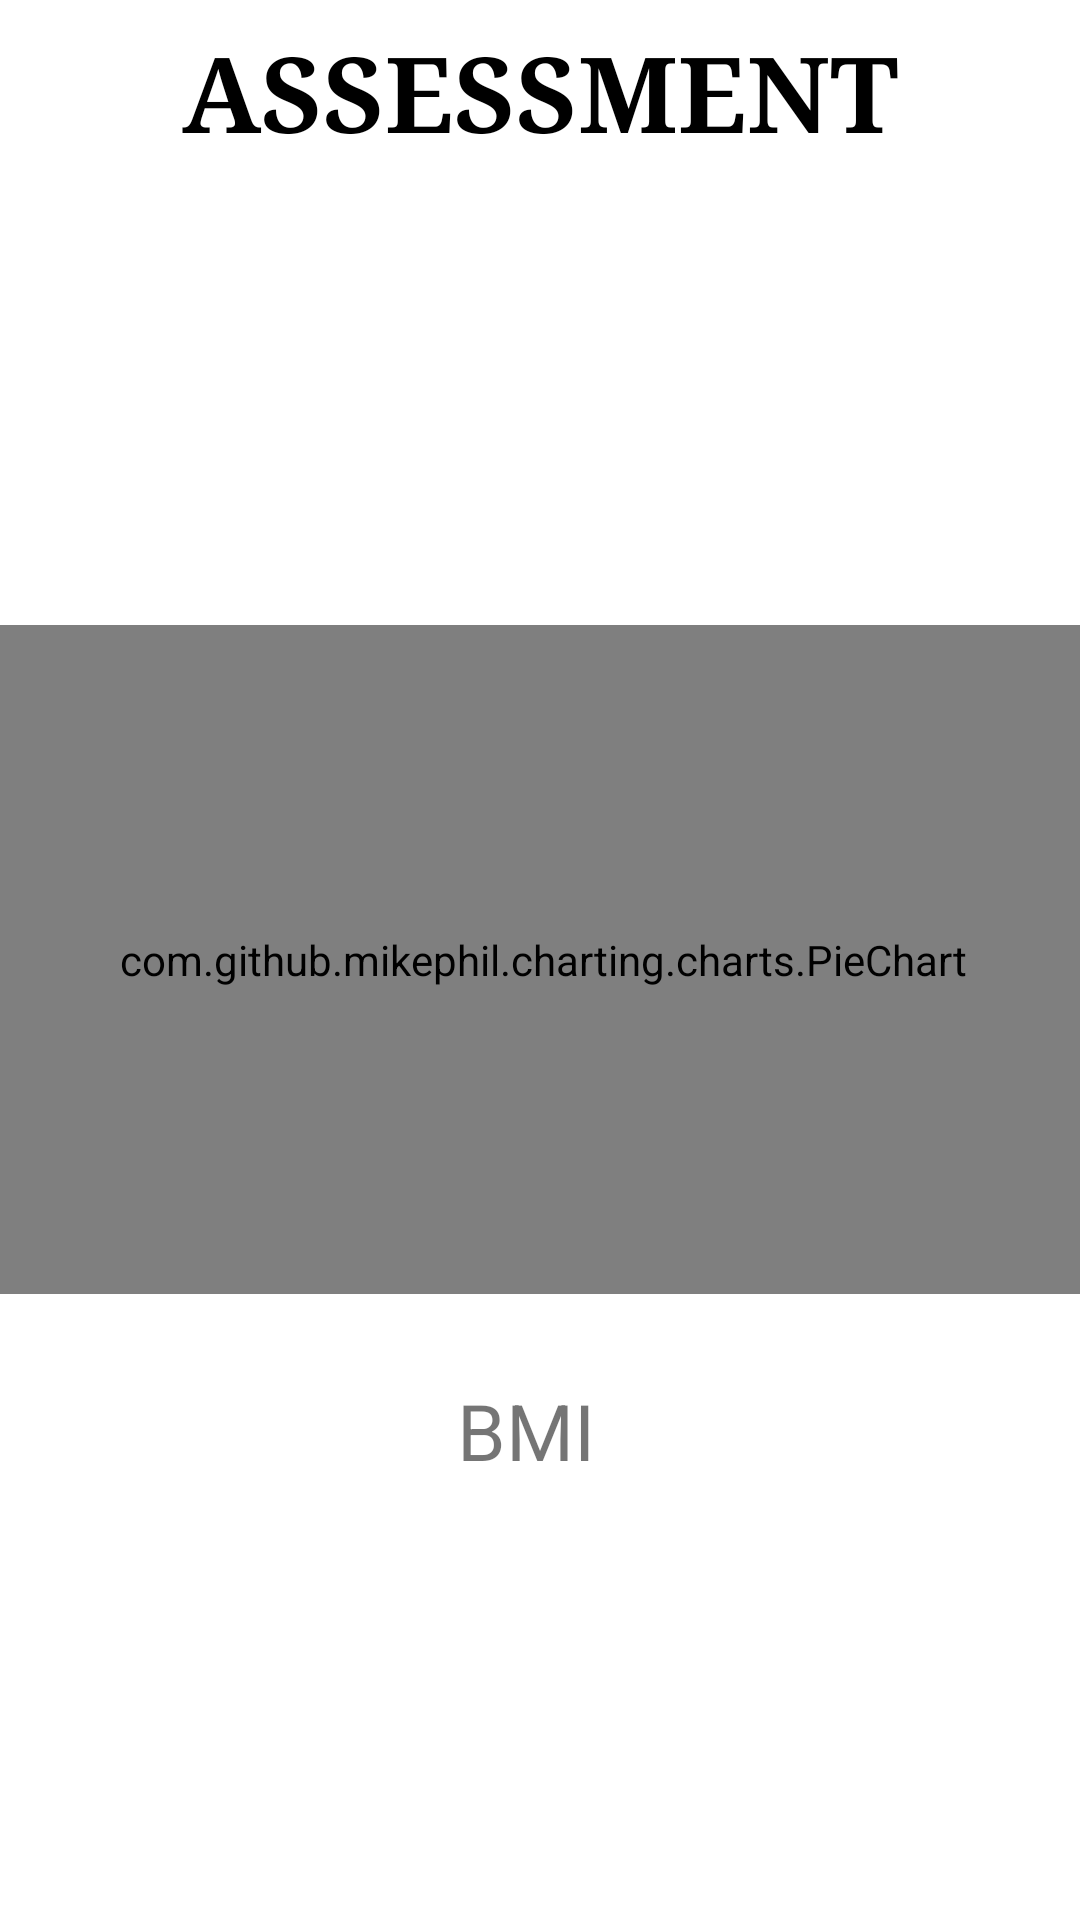

Write the Android layout XML for this screen, with the resource values it uses.
<!-- AndroidManifest.xml: application theme AppTheme -->
<!-- res/layout/fragment_assessment1.xml -->
<?xml version="1.0" encoding="utf-8"?>
<androidx.constraintlayout.widget.ConstraintLayout
    xmlns:android="http://schemas.android.com/apk/res/android"
    xmlns:app="http://schemas.android.com/apk/res-auto"
    xmlns:tools="http://schemas.android.com/tools"
    android:layout_width="match_parent"
    android:layout_height="match_parent"
    android:background="@android:color/white">

    <TextView
        android:id="@+id/assessment_title2"
        android:layout_width="wrap_content"
        android:layout_height="wrap_content"
        android:layout_centerHorizontal="true"
        android:layout_margin="7dp"
        android:text="Assessment"
        android:textAllCaps="true"
        android:textAppearance="@style/TextAppearance.AppCompat.Large"
        android:textColor="@android:color/black"
        android:textSize="35sp"
        android:textStyle="bold"
        android:typeface="serif"
        app:layout_constraintEnd_toEndOf="parent"
        app:layout_constraintStart_toStartOf="parent"
        app:layout_constraintTop_toTopOf="parent" />

    <view
        android:id="@+id/pieChart"
        class="com.github.mikephil.charting.charts.PieChart"
        android:layout_width="410dp"
        android:layout_height="223dp"
        android:layout_marginTop="4dp"
        app:layout_constraintEnd_toEndOf="parent"
        app:layout_constraintHorizontal_bias="0.493"
        app:layout_constraintStart_toStartOf="parent"
        app:layout_constraintTop_toBottomOf="@+id/assessment_info" />

    <TextView
        android:id="@+id/assessment_info"
        android:layout_width="395dp"
        android:layout_height="142dp"
        android:layout_marginTop="8dp"
        android:gravity="center"
        android:textColor="@color/colorText"
        android:textSize="20sp"
        app:layout_constraintEnd_toEndOf="parent"
        app:layout_constraintStart_toStartOf="parent"
        app:layout_constraintTop_toBottomOf="@+id/assessment_title2" />

    <view
        android:id="@+id/BMIChart"
        class="com.github.mikephil.charting.charts.HorizontalBarChart"
        android:layout_width="340dp"
        android:layout_height="80dp"
        android:layout_marginTop="123dp"
        android:layout_marginBottom="96dp"
        app:layout_constraintBottom_toBottomOf="parent"
        app:layout_constraintEnd_toEndOf="parent"
        app:layout_constraintHorizontal_bias="0.492"
        app:layout_constraintStart_toStartOf="parent"
        app:layout_constraintTop_toBottomOf="@+id/pieChart" />

    <TextView
        android:id="@+id/BMIStatus"
        android:layout_width="145dp"
        android:layout_height="50dp"
        android:layout_marginTop="68dp"
        android:gravity="right"
        android:textAllCaps="true"
        android:textColor="@color/colorText"
        android:textSize="20sp"
        app:layout_constraintEnd_toEndOf="parent"
        app:layout_constraintHorizontal_bias="0.233"
        app:layout_constraintStart_toStartOf="parent"
        app:layout_constraintTop_toBottomOf="@+id/pieChart" />

    <TextView
        android:id="@+id/BMIResult"
        android:layout_width="110dp"
        android:layout_height="50dp"
        android:layout_marginTop="68dp"
        android:gravity="left"
        android:textAllCaps="true"
        android:textColor="@color/colorText"
        android:textSize="20sp"
        app:layout_constraintEnd_toEndOf="parent"
        app:layout_constraintHorizontal_bias="0.0"
        app:layout_constraintStart_toEndOf="@+id/BMIStatus"
        app:layout_constraintTop_toBottomOf="@+id/pieChart" />

    <TextView
        android:id="@+id/BMI"
        android:layout_width="54dp"
        android:layout_height="41dp"
        android:layout_marginTop="28dp"
        android:text="BMI"
        android:textColor="@color/colorText"
        android:textSize="26sp"
        app:layout_constraintEnd_toEndOf="parent"
        app:layout_constraintHorizontal_bias="0.498"
        app:layout_constraintStart_toStartOf="parent"
        app:layout_constraintTop_toBottomOf="@+id/pieChart" />

</androidx.constraintlayout.widget.ConstraintLayout>
<!-- resources referenced by this layout -->
<resources>
  <style name="AppTheme" parent="Theme.AppCompat.Light.NoActionBar">
          
          <item name="colorPrimary">@color/colorPrimary</item>
          <item name="colorPrimaryDark">@color/colorPrimaryDark</item>
          <item name="colorAccent">@color/colorAccent</item>
      </style>
  <!-- not gathered from this repository: default colours our renderer supplied (Android Studio template values) -->
  <color name="colorPrimary">#FF6200EE</color>
  <color name="colorPrimaryDark">#FF3700B3</color>
  <color name="colorAccent">#FF03DAC5</color>
</resources>
